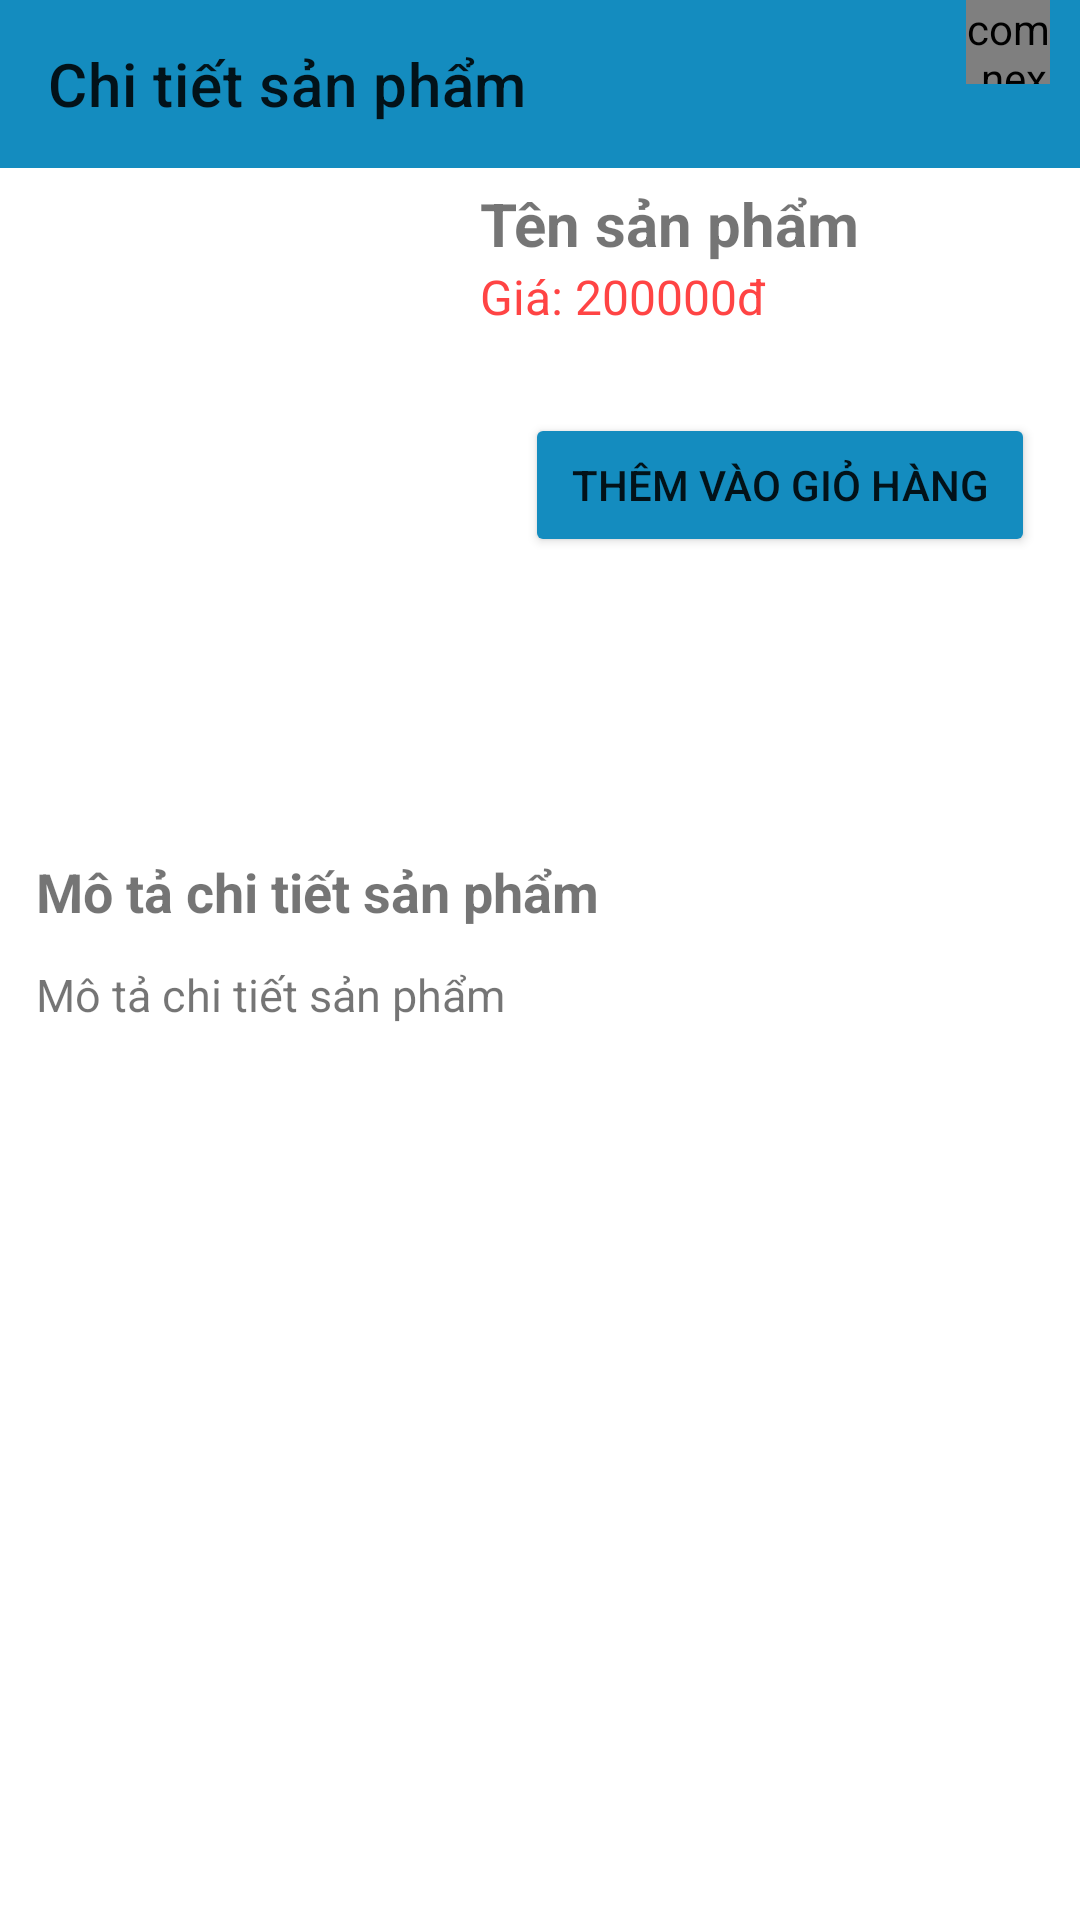

Reconstruct the res/layout file that produces this screen, plus the resources it refers to.
<!-- AndroidManifest.xml: application theme Theme.Ecommerceapp -->
<!-- res/layout/activity_detail.xml -->
<?xml version="1.0" encoding="utf-8"?>
<androidx.constraintlayout.widget.ConstraintLayout xmlns:android="http://schemas.android.com/apk/res/android"
    xmlns:app="http://schemas.android.com/apk/res-auto"
    xmlns:tools="http://schemas.android.com/tools"
    android:layout_width="match_parent"
    android:layout_height="match_parent"
    tools:context=".activity.DetailActivity">

    <androidx.appcompat.widget.Toolbar
        android:id="@+id/toolbarDetail"
        app:title="Chi tiết sản phẩm"
        android:background="@color/colorPrimary"
        app:layout_constraintTop_toTopOf="parent"
        android:layout_width="match_parent"
        android:layout_height="?attr/actionBarSize">
        <FrameLayout
            android:id="@+id/framelayoutCart"
            android:layout_marginRight="10dp"
            android:layout_gravity="right"
            android:layout_width="55dp"
            android:layout_height="?attr/actionBarSize">
            <com.nex3z.notificationbadge.NotificationBadge
                android:id="@+id/badge"
                android:layout_gravity="top|right"
                android:layout_width="28dp"
                android:layout_height="28dp"/>
            <ImageView
                android:layout_marginTop="15dp"
                android:src="@drawable/baseline_shopping_cart_24"
                android:layout_width="35dp"
                android:layout_height="35dp"/>
        </FrameLayout>
    </androidx.appcompat.widget.Toolbar>

    <LinearLayout
        android:id="@+id/linearLayout1"
        android:layout_margin="5dp"
        android:orientation="horizontal"
        app:layout_constraintTop_toBottomOf="@+id/toolbarDetail"
        android:layout_width="match_parent"
        android:layout_height="wrap_content">
        <ImageView
            android:id="@+id/imageDetail"
            android:src="@drawable/new_icon"
            android:layout_width="150dp"
            android:layout_height="200dp"/>
        <LinearLayout
            android:layout_marginLeft="5dp"
            android:orientation="vertical"
            android:layout_width="match_parent"
            android:layout_height="match_parent"
            >
            <TextView
                android:id="@+id/nameDetail"
                android:textSize="20sp"
                android:textStyle="bold"
                android:text="Tên sản phẩm"
                android:layout_width="match_parent"
                android:layout_height="wrap_content"/>
            <TextView
                android:id="@+id/priceDetail"
                android:textSize="16sp"
                android:textColor="@android:color/holo_red_light"
                android:text="Giá: 200000đ"
                android:layout_width="match_parent"
                android:layout_height="wrap_content"/>

            <Spinner
                android:gravity="center"
                android:id="@+id/spinnerDetail"
                android:layout_marginTop="20dp"
                android:layout_marginStart="20dp"
                android:layout_marginEnd="20dp"
                android:background="@drawable/detal_spinner"
                android:layout_width="match_parent"
                android:layout_height="wrap_content"/>
            <Button
                android:id="@+id/btnAddToCart"
                android:backgroundTint="@color/colorPrimary"
                android:layout_marginStart="15dp"
                android:layout_marginEnd="10dp"
                android:layout_marginTop="8dp"
                android:text="Thêm vào giỏ hàng"
                android:layout_width="match_parent"
                android:layout_height="wrap_content"/>
        </LinearLayout>
    </LinearLayout>
    <LinearLayout
        android:orientation="vertical"
        android:layout_marginTop="12dp"
        app:layout_constraintTop_toBottomOf="@+id/linearLayout1"
        app:layout_constraintBottom_toBottomOf="parent"
        android:layout_width="match_parent"
        android:layout_height="0dp">
        <TextView
            android:layout_marginLeft="12dp"
            android:layout_marginTop="12dp"
            android:textSize="18sp"
            android:textStyle="bold"
            android:text="Mô tả chi tiết sản phẩm"
            android:layout_width="match_parent"
            android:layout_height="wrap_content"/>
        <ScrollView
            android:layout_width="match_parent"
            android:layout_height="match_parent">
            <TextView
                android:id="@+id/descDetail"
                android:layout_marginLeft="12dp"
                android:layout_marginTop="12dp"
                android:textSize="15sp"
                android:text="Mô tả chi tiết sản phẩm"
                android:layout_width="match_parent"
                android:layout_height="wrap_content"/>
        </ScrollView>

    </LinearLayout>
</androidx.constraintlayout.widget.ConstraintLayout>
<!-- resources referenced by this layout -->
<resources>
  <color name="colorPrimary">#148cbf</color>
  <!-- drawable detal_spinner (drawable) -->
  <?xml version="1.0" encoding="utf-8"?>
  <shape xmlns:android="http://schemas.android.com/apk/res/android">
      <solid android:color="@android:color/transparent"/>
      <corners android:radius="6dp"/>
      <stroke android:width="3dp"
          android:color="@color/teal_700"/>
  </shape>
  <style name="Theme.Ecommerceapp" parent="Theme.MaterialComponents.DayNight.NoActionBar">
          
          <item name="colorPrimary">@color/purple_500</item>
          <item name="colorPrimaryVariant">@color/purple_700</item>
          <item name="colorOnPrimary">@color/white</item>
          
          <item name="colorSecondary">@color/teal_200</item>
          <item name="colorSecondaryVariant">@color/teal_700</item>
          <item name="colorOnSecondary">@color/black</item>
          
          <item name="android:statusBarColor">?attr/colorPrimaryVariant</item>
          
      </style>
  <color name="teal_700">#FF018786</color>
  <color name="purple_500">#FF6200EE</color>
  <color name="purple_700">#FF3700B3</color>
  <color name="white">#FFFFFFFF</color>
  <color name="teal_200">#FF03DAC5</color>
  <color name="black">#FF000000</color>
</resources>
